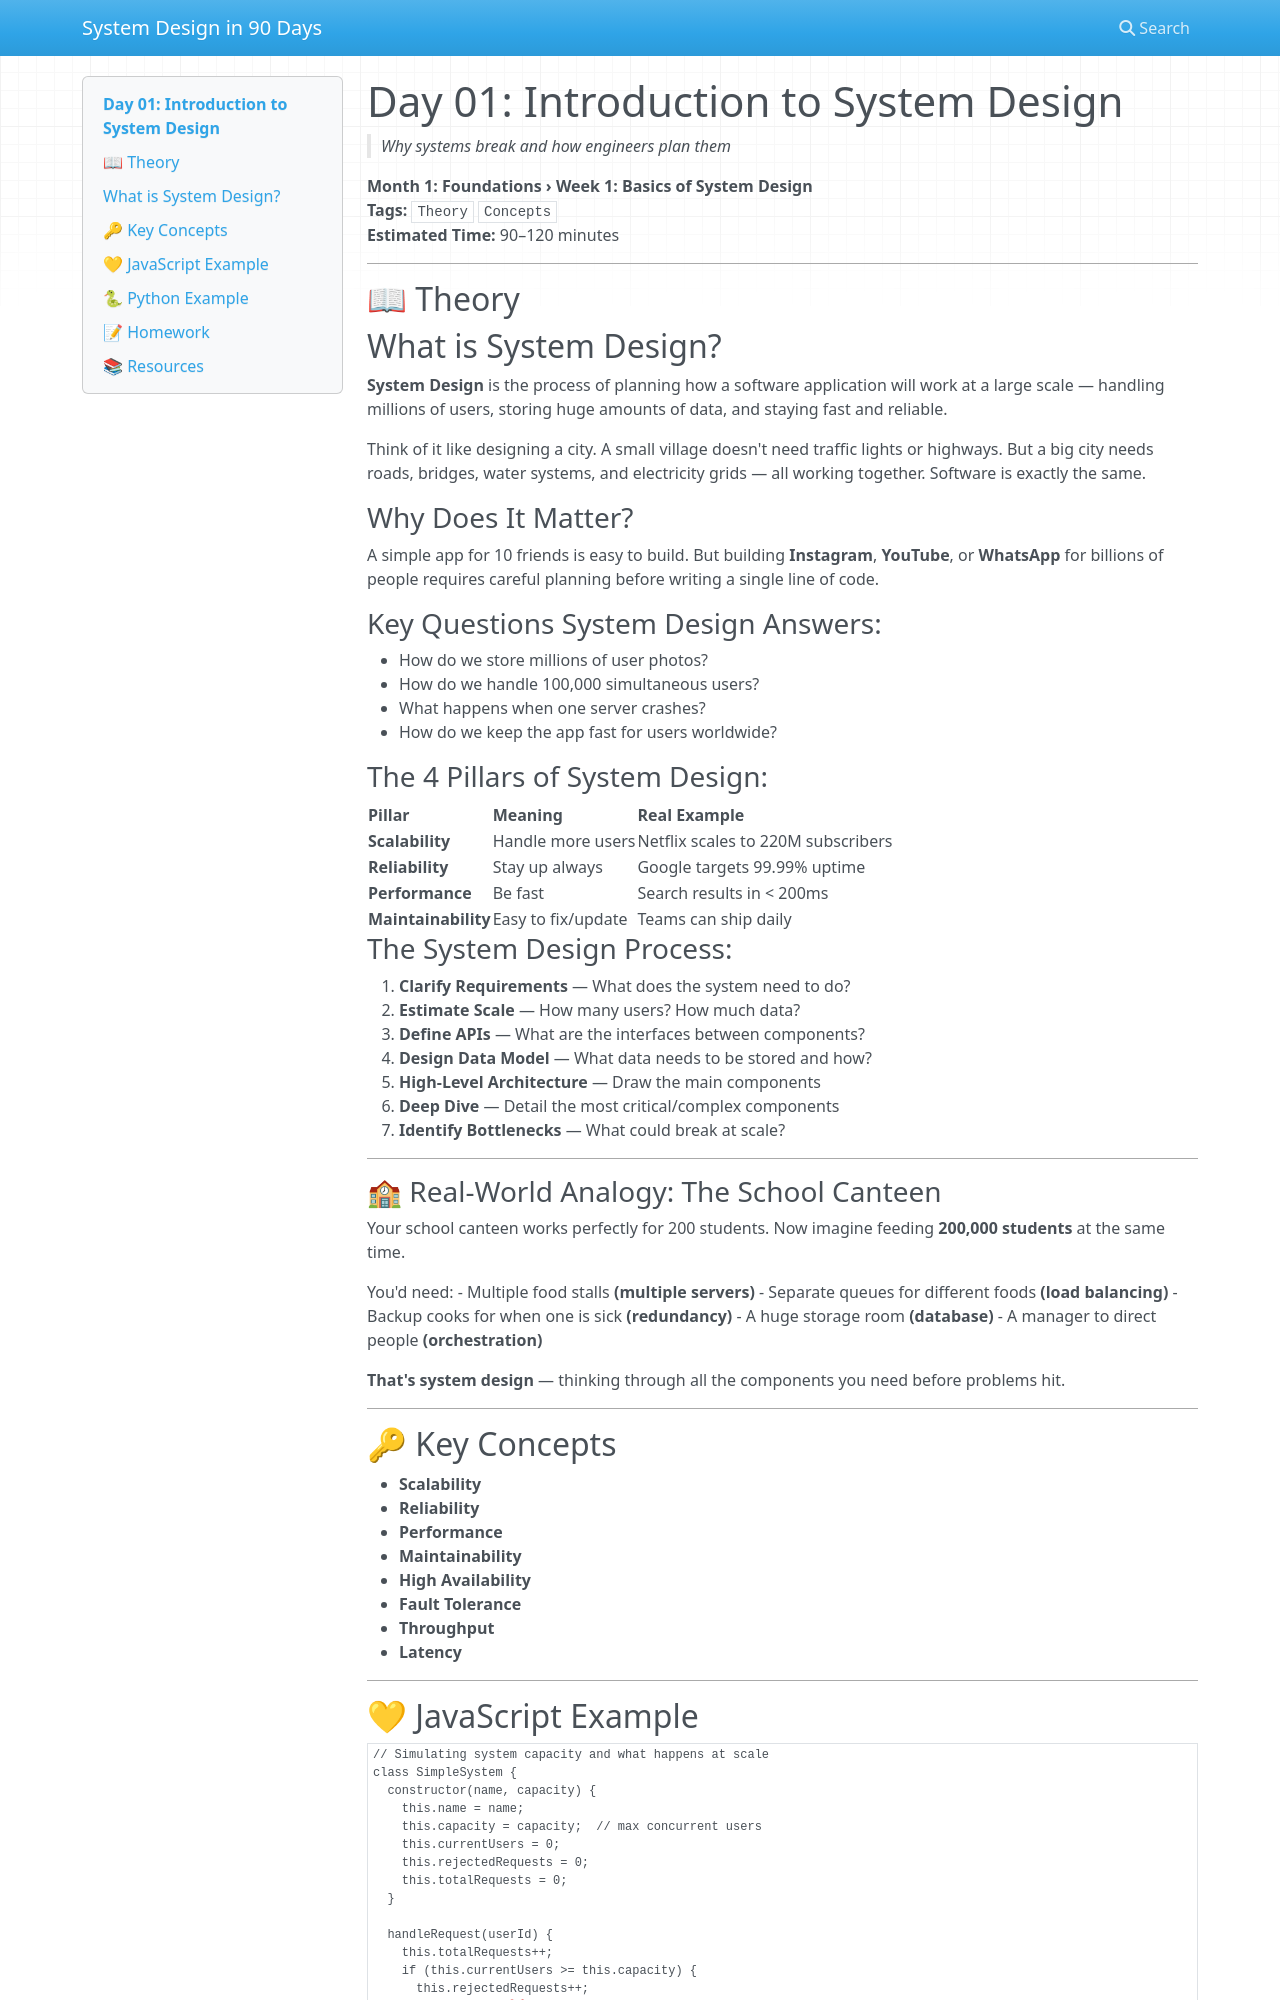

repository: vishnuharish/system_design_101 · page: day_01/index.html · generator: mkdocs

# Day 01: Introduction to System Design
> *Why systems break and how engineers plan them*

**Month 1: Foundations › Week 1: Basics of System Design**  
**Tags:** `Theory` `Concepts`  
**Estimated Time:** 90–120 minutes

---

## 📖 Theory

## What is System Design?

**System Design** is the process of planning how a software application will work at a large scale — handling millions of users, storing huge amounts of data, and staying fast and reliable.

Think of it like designing a city. A small village doesn't need traffic lights or highways. But a big city needs roads, bridges, water systems, and electricity grids — all working together. Software is exactly the same.

### Why Does It Matter?

A simple app for 10 friends is easy to build. But building **Instagram**, **YouTube**, or **WhatsApp** for billions of people requires careful planning before writing a single line of code.

### Key Questions System Design Answers:
- How do we store millions of user photos?
- How do we handle 100,000 simultaneous users?
- What happens when one server crashes?
- How do we keep the app fast for users worldwide?

### The 4 Pillars of System Design:

| Pillar | Meaning | Real Example |
|--------|---------|-------------|
| **Scalability** | Handle more users | Netflix scales to 220M subscribers |
| **Reliability** | Stay up always | Google targets 99.99% uptime |
| **Performance** | Be fast | Search results in < 200ms |
| **Maintainability** | Easy to fix/update | Teams can ship daily |

### The System Design Process:
1. **Clarify Requirements** — What does the system need to do?
2. **Estimate Scale** — How many users? How much data?
3. **Define APIs** — What are the interfaces between components?
4. **Design Data Model** — What data needs to be stored and how?
5. **High-Level Architecture** — Draw the main components
6. **Deep Dive** — Detail the most critical/complex components
7. **Identify Bottlenecks** — What could break at scale?

---

### 🏫 Real-World Analogy: The School Canteen

Your school canteen works perfectly for 200 students. Now imagine feeding **200,000 students** at the same time.

You'd need:
- Multiple food stalls **(multiple servers)**
- Separate queues for different foods **(load balancing)**
- Backup cooks for when one is sick **(redundancy)**
- A huge storage room **(database)**
- A manager to direct people **(orchestration)**

**That's system design** — thinking through all the components you need before problems hit.

---

## 🔑 Key Concepts

- **Scalability**
- **Reliability**
- **Performance**
- **Maintainability**
- **High Availability**
- **Fault Tolerance**
- **Throughput**
- **Latency**

---
